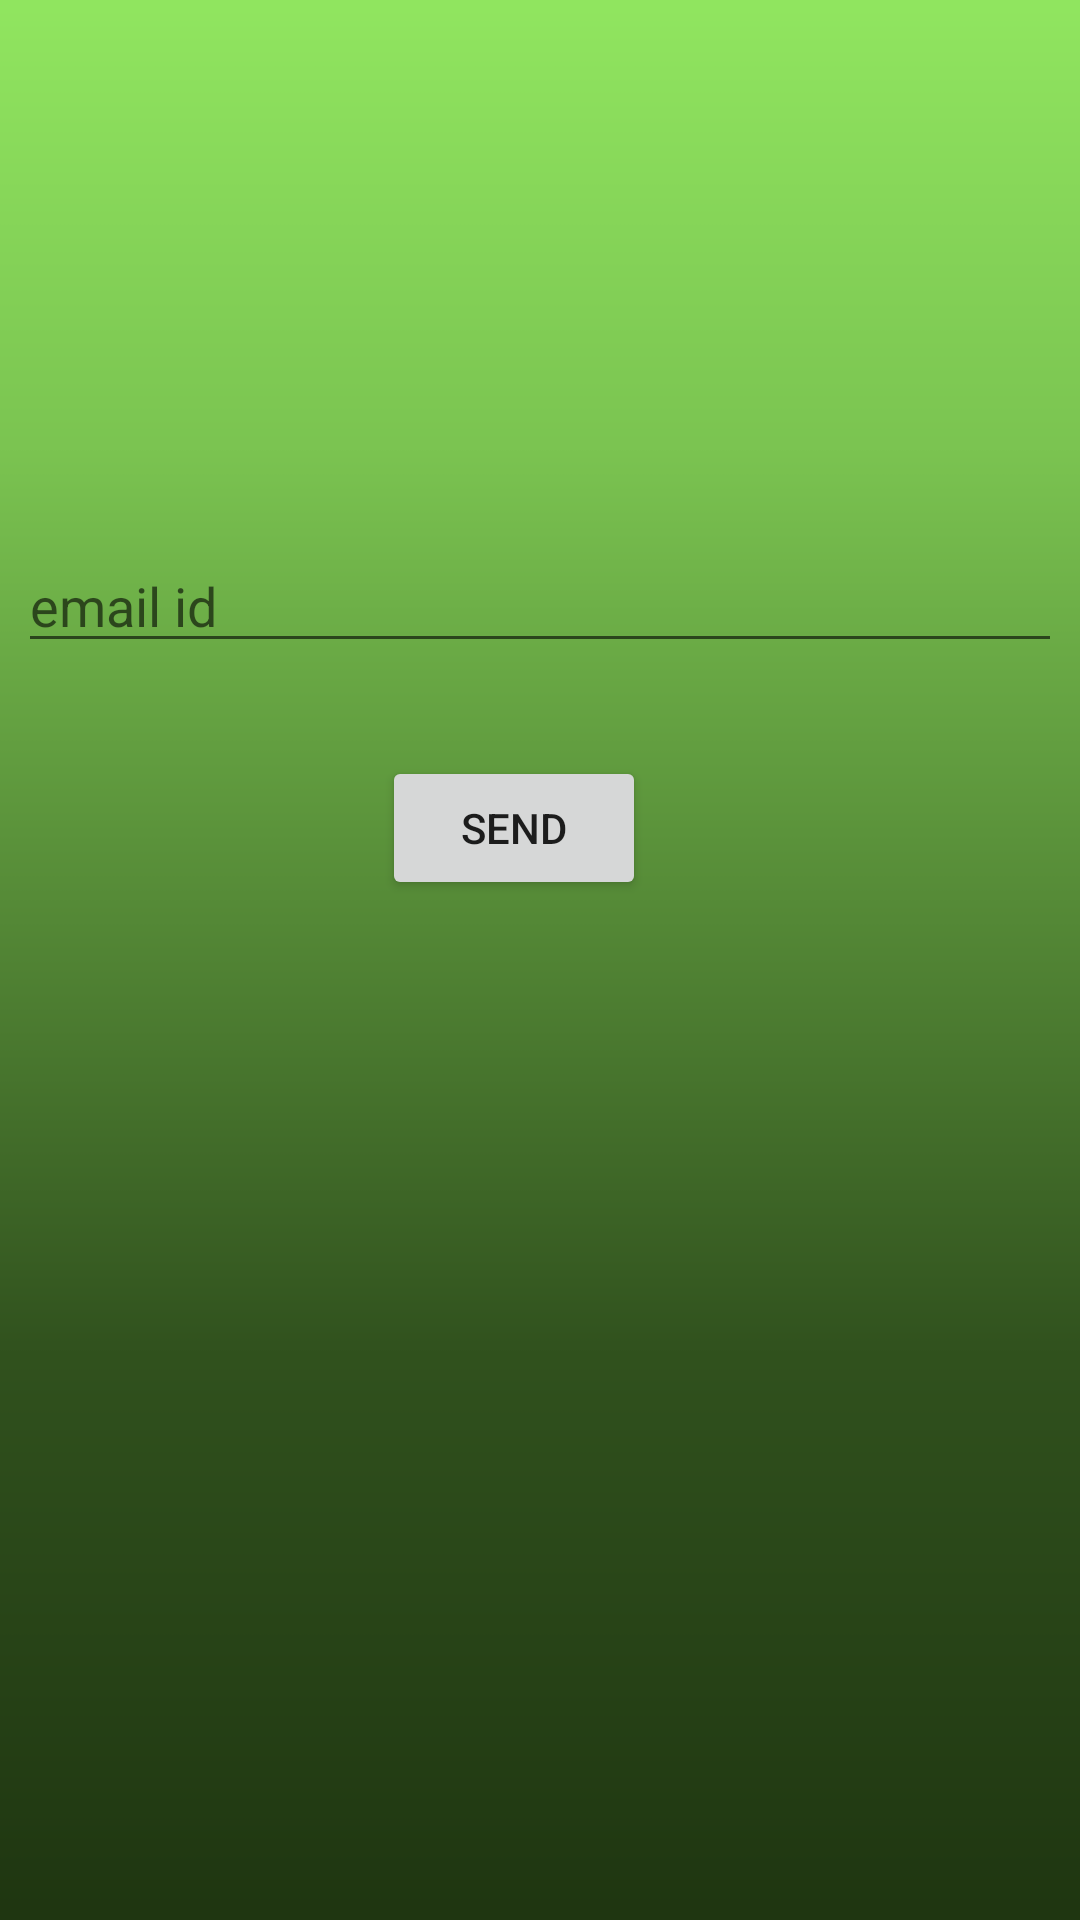

This screen was rendered from an Android layout file. Write that file and the resources it references.
<!-- AndroidManifest.xml: application theme AppTheme -->
<!-- res/layout/activity_forgot.xml -->
<?xml version="1.0" encoding="utf-8"?>

<androidx.constraintlayout.widget.ConstraintLayout xmlns:android="http://schemas.android.com/apk/res/android"
    xmlns:app="http://schemas.android.com/apk/res-auto"
    xmlns:tools="http://schemas.android.com/tools"
    android:layout_width="match_parent"
    android:layout_height="match_parent"
    android:background="@drawable/bgnew"
    tools:context=".ForgotActivity">

    <Button
        android:id="@+id/send"
        android:layout_width="wrap_content"
        android:layout_height="wrap_content"
        android:layout_marginBottom="340dp"
        android:text="send"
        app:layout_constraintBottom_toBottomOf="parent"
        app:layout_constraintEnd_toEndOf="parent"
        app:layout_constraintHorizontal_bias="0.468"
        app:layout_constraintStart_toStartOf="parent" />

    <EditText
        android:id="@+id/email"
        android:layout_width="348dp"
        android:layout_height="40dp"
        android:ems="10"
        android:hint="email id"
        android:inputType="text"
        app:layout_constraintBottom_toTopOf="@+id/send"
        app:layout_constraintEnd_toEndOf="parent"
        app:layout_constraintHorizontal_bias="0.488"
        app:layout_constraintStart_toStartOf="parent"
        app:layout_constraintTop_toTopOf="parent"
        app:layout_constraintVertical_bias="0.854" />
</androidx.constraintlayout.widget.ConstraintLayout>
<!-- resources referenced by this layout -->
<resources>
  <!-- drawable bgnew: png bitmap (drawable-hdpi, 2659 bytes) -->
  <style name="AppTheme" parent="Theme.AppCompat.Light.NoActionBar">
          
          <item name="colorPrimary">@color/colorPrimary</item>
          <item name="colorPrimaryDark">@color/colorPrimaryDark</item>
          <item name="colorAccent">@color/colorAccent</item>
      </style>
  <color name="colorPrimary">#008577</color>
  <color name="colorPrimaryDark">#00574B</color>
  <color name="colorAccent">#D81B60</color>
</resources>
